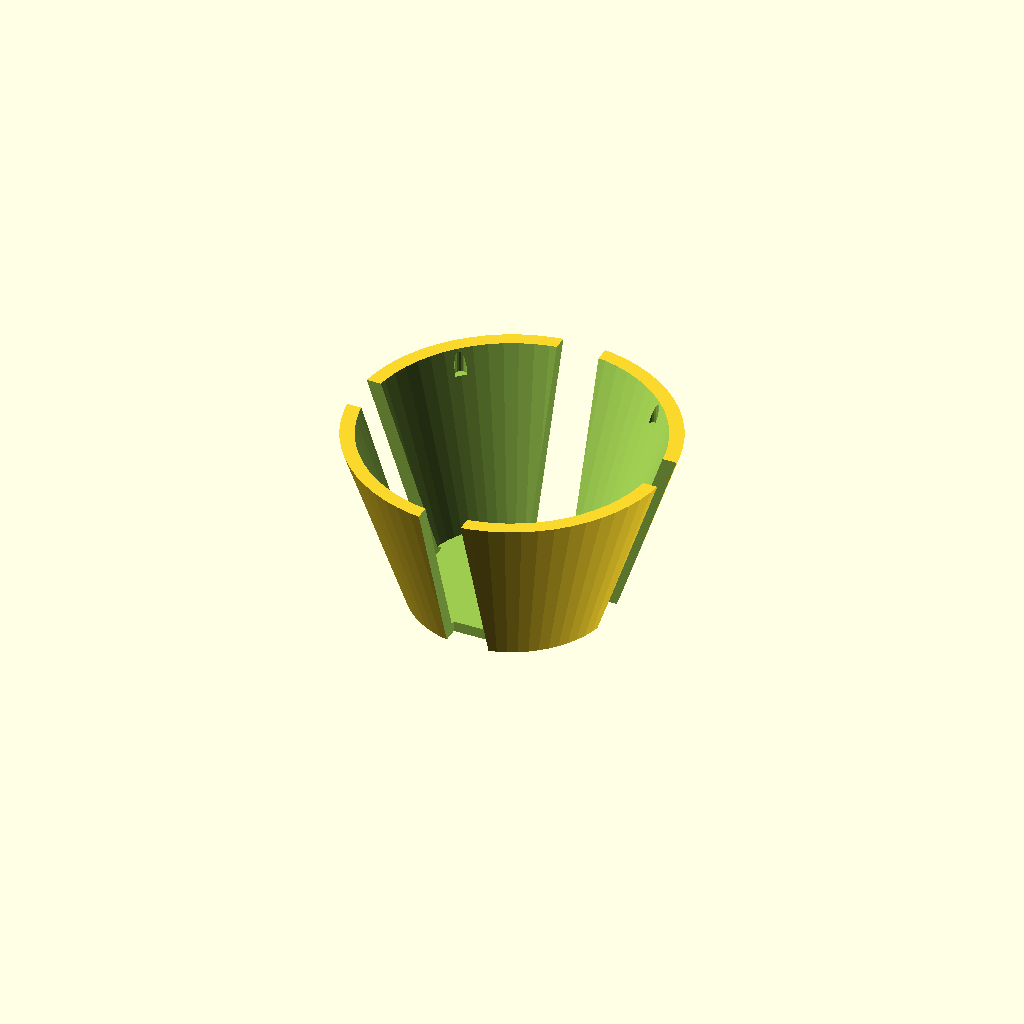
Cell 1: the model at its default parameters.
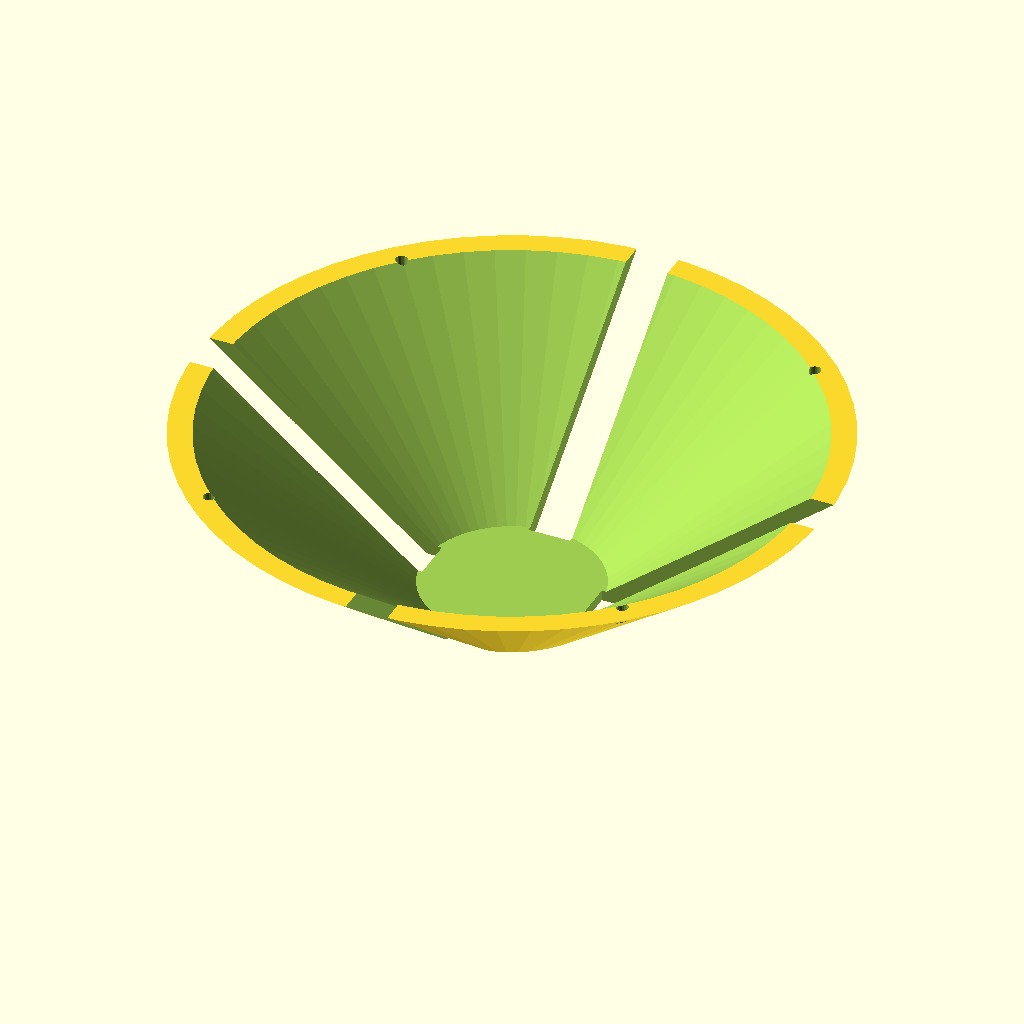
Cell 2: funnel_top_d = 180 (everything else at default).
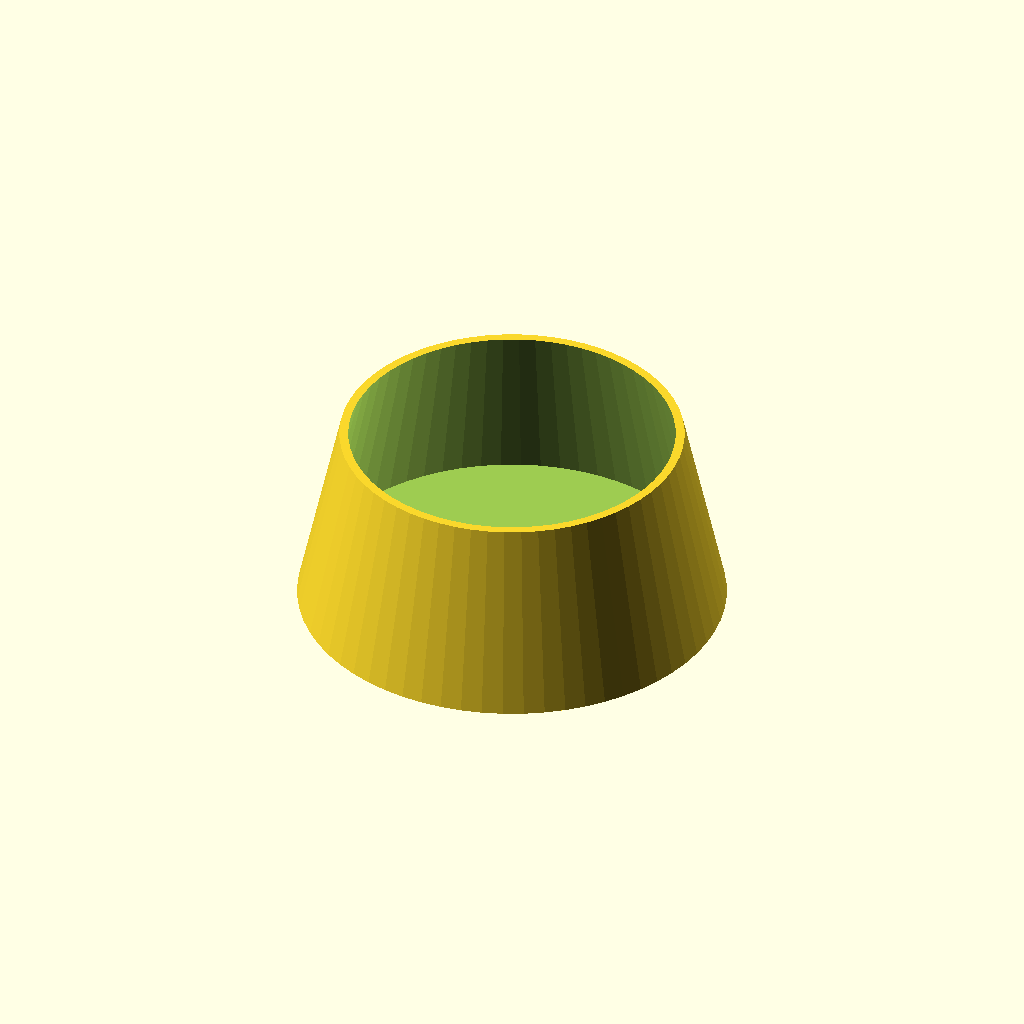
Cell 3: the same model with funnel_bottom_d = 112.
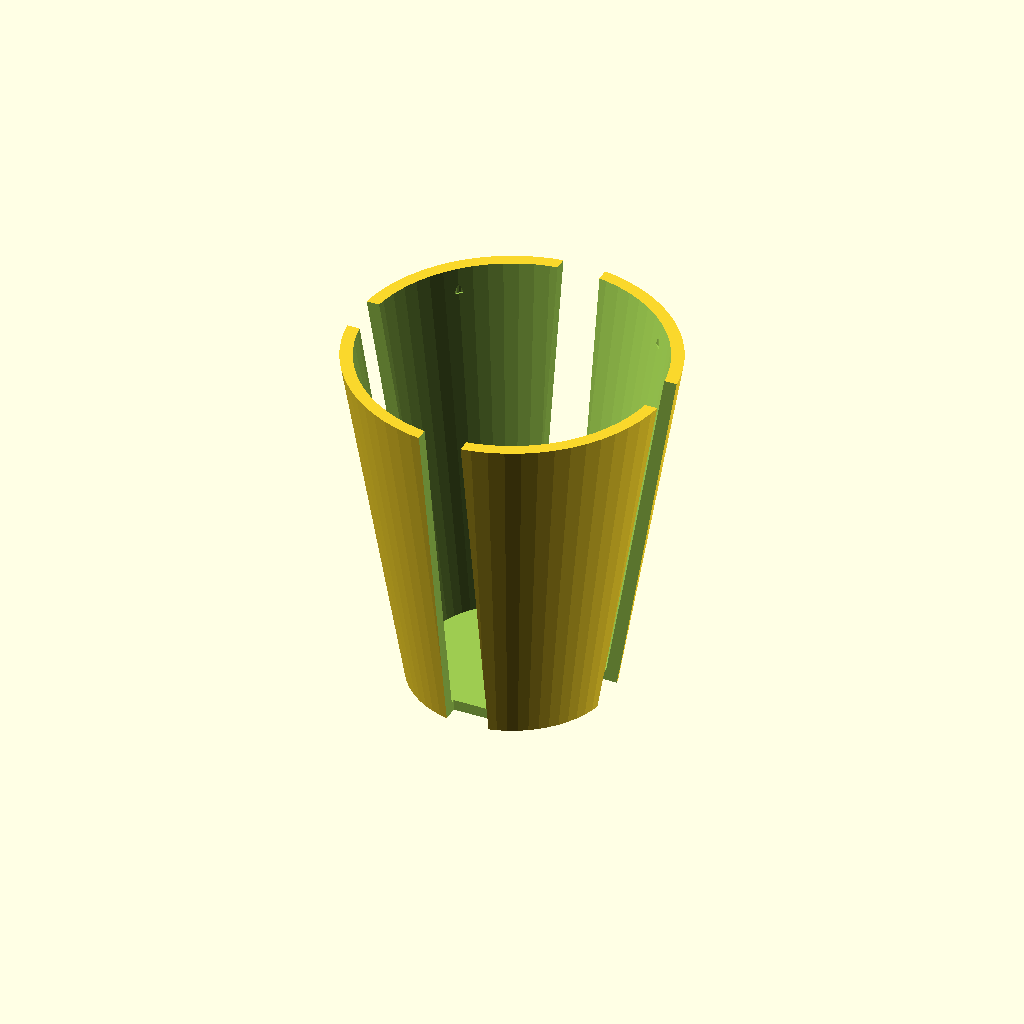
Cell 4: the same model with funnel_h = 100.
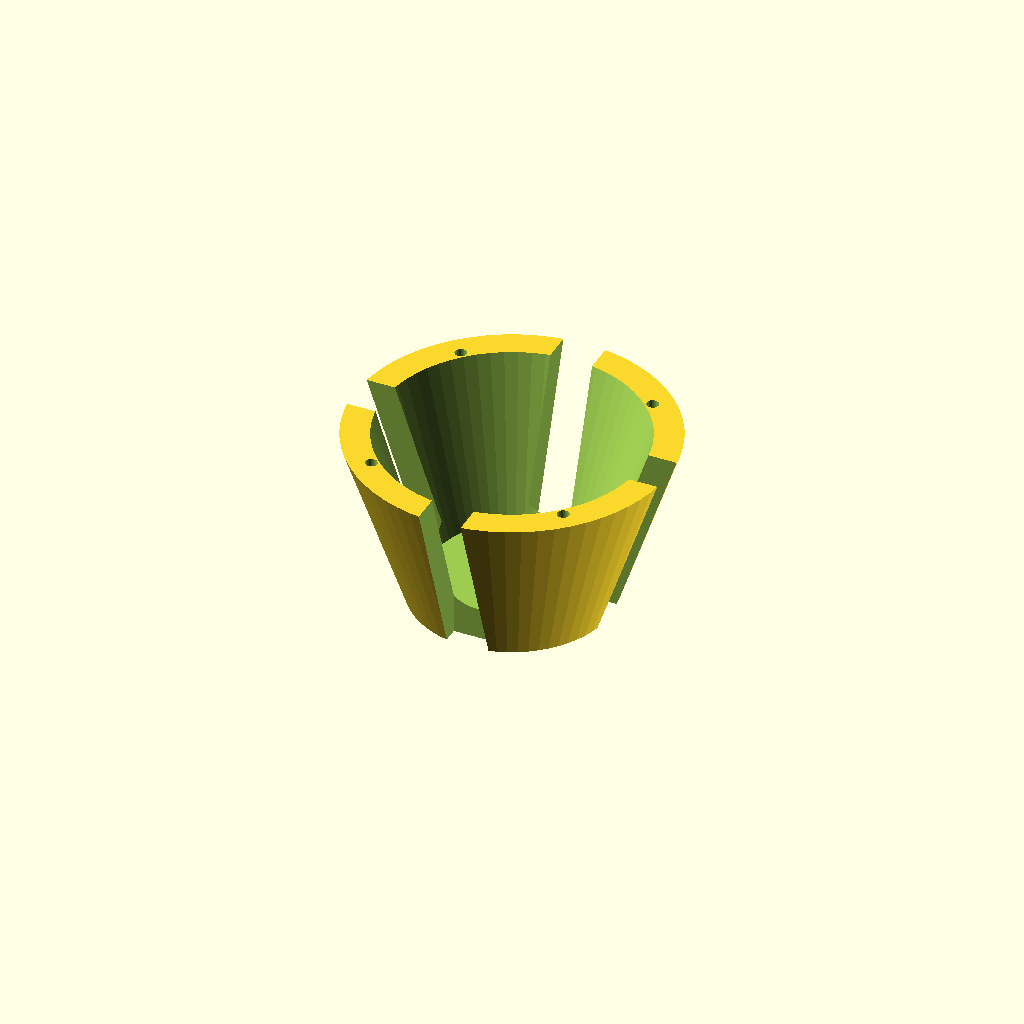
Cell 5: the same model with wall_t = 6.
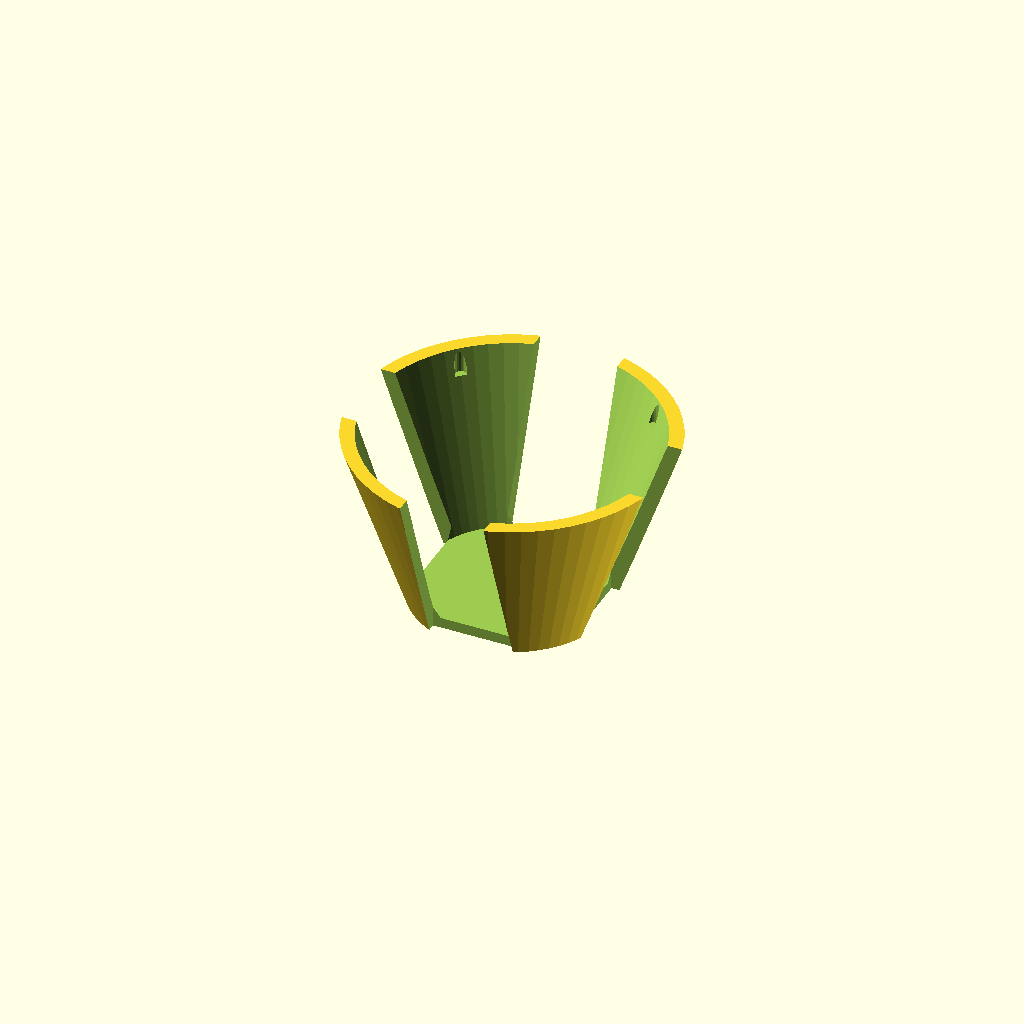
Cell 6: the same model with slot_w = 24.
All cells are drawn from one camera (rotation 55°, 0°, 25°, orthographic, colour scheme Cornfield), so only the parameter changes between them.
Source of the model, kits/myzubster-energy-kit/openscad/docking-funnel.scad:
// Parametric docking funnel for the MyZubster robot auto-recharge system.
// This funnel guides the robot into the charging contacts when it
// approaches the station from any angle. Issue #85 task: Navigazione
// verso colonnina di ricarica + Connessione automatica.
// Print in PETG, 30% infill for flexibility.

// Parameters (mm)
funnel_top_d = 90;
funnel_bottom_d = 56;
funnel_h = 50;
wall_t = 3;
slot_w = 12;
slot_count = 4;
bolt_dia = 3.4;
$fn = 64;

module docking_funnel() {
  difference() {
    // outer cone
    cylinder(h = funnel_h, d1 = funnel_bottom_d, d2 = funnel_top_d, center = true);
    // inner cone (hollow)
    translate([0, 0, wall_t])
      cylinder(h = funnel_h, d1 = funnel_bottom_d - wall_t * 2, d2 = funnel_top_d - wall_t * 2, center = true);
    // alignment slots (guide fins that center the robot)
    for (i = [0 : slot_count - 1])
      rotate([0, 0, i * (360 / slot_count)])
        translate([0, (funnel_bottom_d + funnel_top_d) / 4, 0])
          cube([slot_w, (funnel_top_d - funnel_bottom_d) / 2 + 10, funnel_h + 2], center = true);
    // mount holes
    for (i = [0 : 3])
      rotate([0, 0, 45 + i * 90])
        translate([funnel_top_d / 2 - 6, 0, funnel_h / 2 - 3])
          cylinder(h = 8, d = bolt_dia, $fn = 20, center = true);
  }
}

docking_funnel();
Customizer parameters (derived from the source; name, type, default, range or options):
funnel_top_d: number, default 90
funnel_bottom_d: number, default 56
funnel_h: number, default 50
wall_t: number, default 3
slot_w: number, default 12
slot_count: number, default 4
bolt_dia: number, default 3.4
